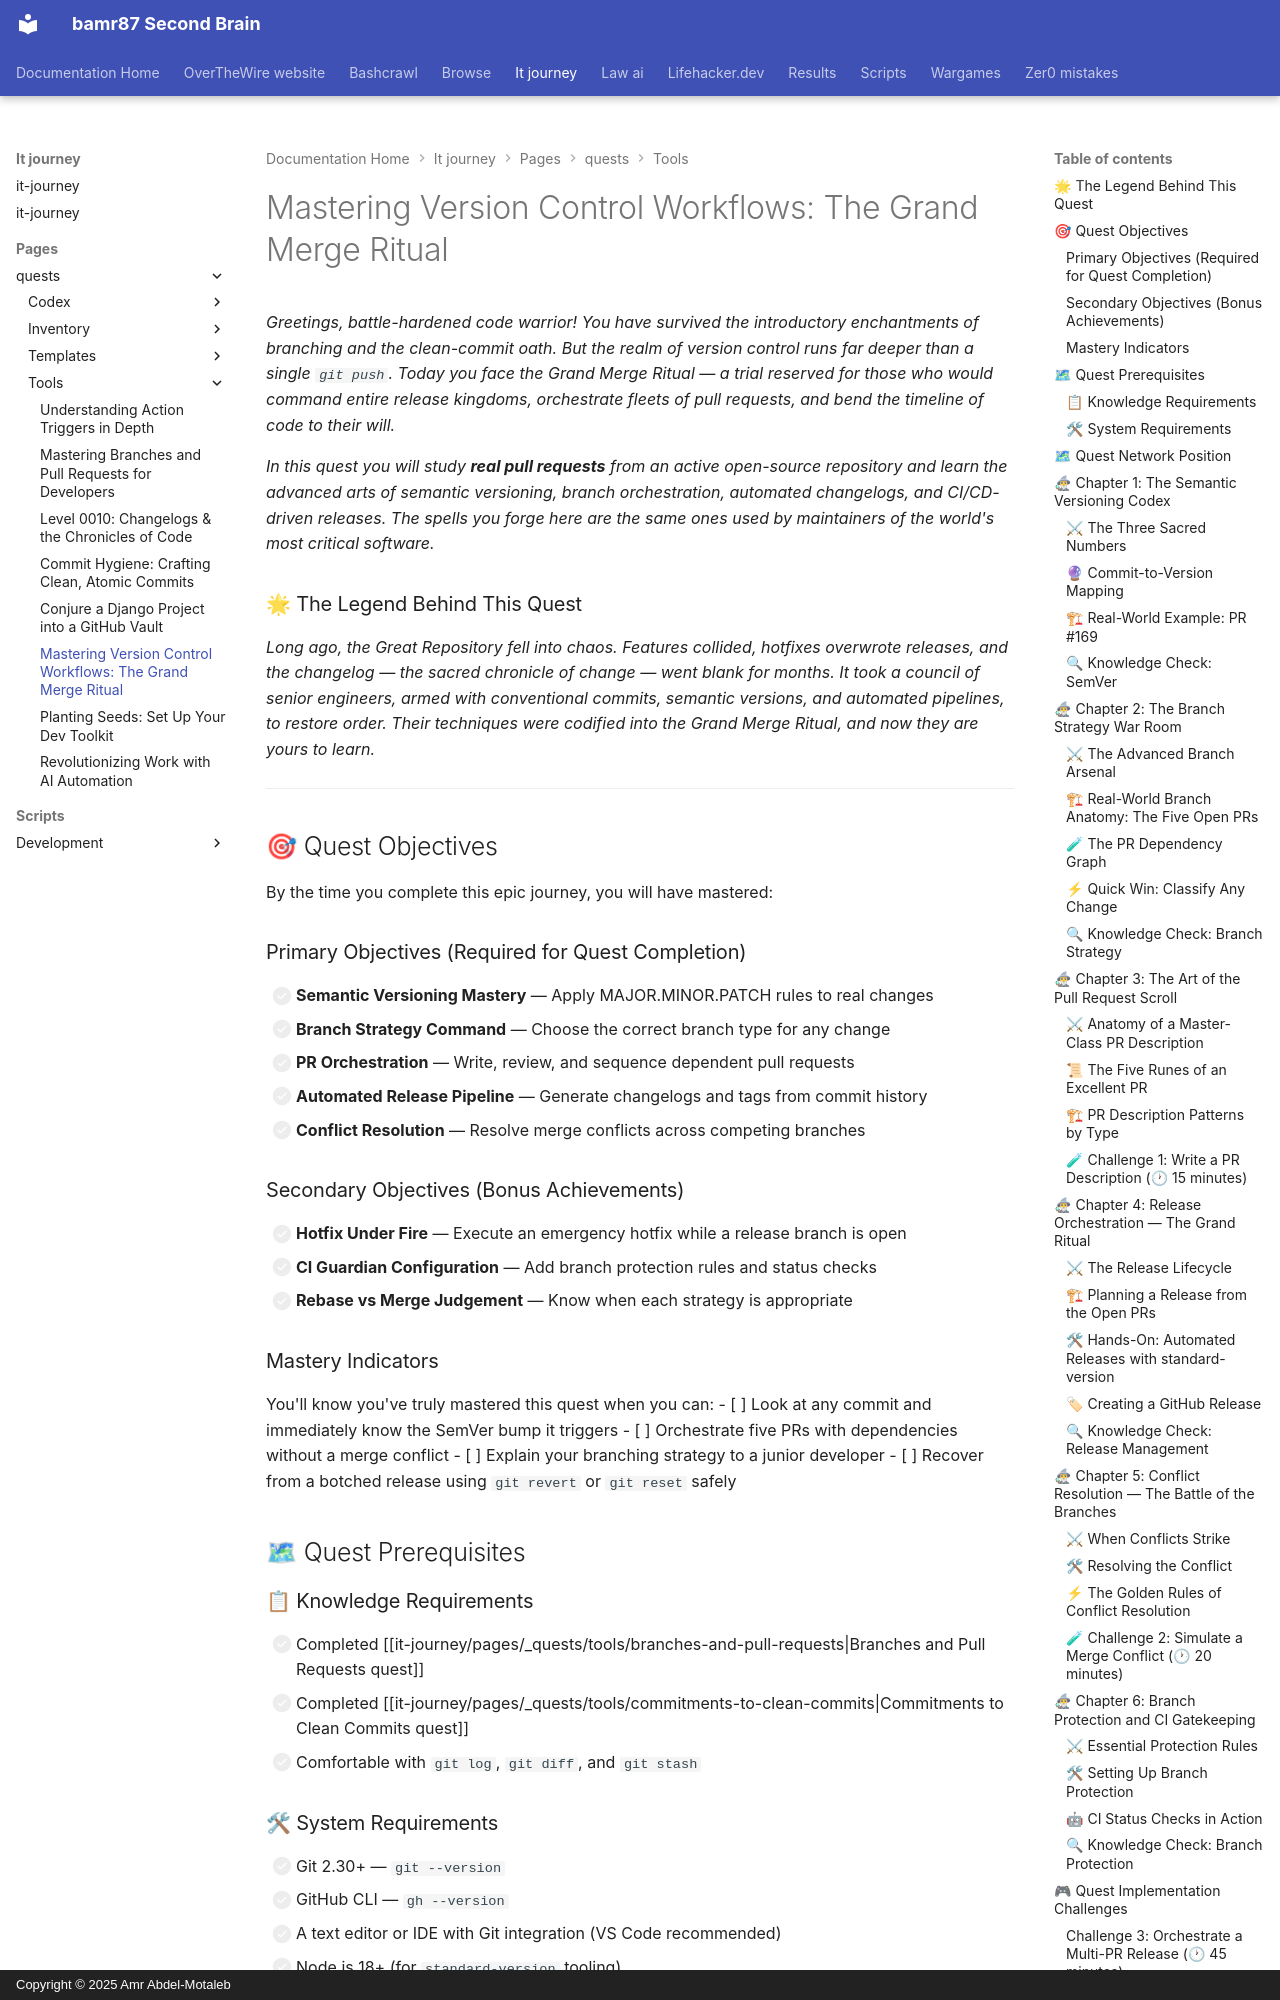

repository: bamr87/README · page: it-journey/pages/_quests/tools/mastering-version-control-workflows/index.html · generator: mkdocs · copyright: Copyright © 2025 Amr Abdel-Motaleb

---
author: IT-Journey Team
categories:
- DevOps
- Git
- Version Control
- CI/CD
- Collaboration
comments: false
date: '2026-03-21T00:00:00.000Z'
description: 'Master advanced Git workflows: semantic versioning, branch strategies,
  CI/CD automation, and pull request orchestration with real open-source examples.'
difficulty: 🔴 Hard
draft: false
estimated_time: 4-6 hours
fmContentType: quest
keywords:
  primary:
  - git workflows
  - semantic versioning
  - release management
  secondary:
  - branch strategy
  - pull request orchestration
  - CI/CD pipelines
  - conventional commits
lastmod: '2026-03-21T00:00:00.000Z'
layout: quest
learning_style: project-based
level: '1100'
mermaid: true
permalink: /quests/1100/mastering-version-control-workflows/
prerequisites:
  knowledge_requirements:
  - Solid understanding of branches and pull requests
  - Comfortable writing conventional commit messages
  - Familiarity with GitHub interface and CLI
  skill_level_indicators:
  - Can create branches, make commits, and open basic PRs
  - Understands the difference between merge, rebase, and squash
  system_requirements:
  - Git 2.30+ installed
  - GitHub account with repository access
  - GitHub CLI (gh) installed
preview: /images/previews/mastering-version-control-workflows.png
primary_technology: git
quest_arc: Version Control Mastery
quest_dependencies:
  recommended_quests:
  - /quests/0010/change-logs/
  - /quests/0010/action-triggers/
  required_quests:
  - /quests/0010/branches-and-pull-requests/
  - /quests/0010/commitments-to-clean-commits/
  unlocks_quests:
  - /quests/1100/data-warehousing/
  - /quests/1100/stream-processing/
  - /quests/1100/data-quality/
  - /quests/1100/apache-spark/
  - /quests/1100/conquer-king-edgar/
  - /quests/1100/etl-pipeline-design/
  - /quests/1100/temple-of-templates/
  - /quests/1101/ml-fundamentals/
quest_line: Development Mastery
quest_series: Tools Collection
quest_type: main_quest
rewards:
  badges:
  - 🏆 Grand Architect of the Merge Ritual
  - ⚡ Release Sorcerer
  progression_points: 300
  skills_unlocked:
  - 🛠 Semantic Versioning Mastery
  - 🎯 Multi-PR Orchestration
  unlocks_features:
  - Access to CI/CD pipeline mastery quests
  - Eligibility for open-source maintainer role
skill_focus: devops
source_file: pages/_quests/tools/mastering-version-control-workflows.md
source_repo: bamr87/it-journey
source_url: https://github.com/bamr87/it-journey/blob/main/pages/_quests/tools/mastering-version-control-workflows.md
sub_title: 'Level 1100 (12) Quest: Main Quest - Advanced Git Mastery'
tags:
- '1100'
- git
- semantic-versioning
- github-actions
- pull-requests
- branch-strategy
- release-management
- conventional-commits
title: 'Mastering Version Control Workflows: The Grand Merge Ritual'
validation_criteria:
  completion_requirements:
  - Successfully orchestrate a multi-branch workflow with dependent PRs
  - Tag a release using semantic versioning from a changelog
  - Write PR descriptions that pass the council's review standards
  knowledge_checks:
  - Explain when to use feature, bugfix, hotfix, and refactor branches
  - Describe the SemVer implications of each commit type
  skill_demonstrations:
  - Resolve a merge conflict between competing feature branches
  - Automate changelog generation from conventional commits
---
*Greetings, battle-hardened code warrior! Yo
